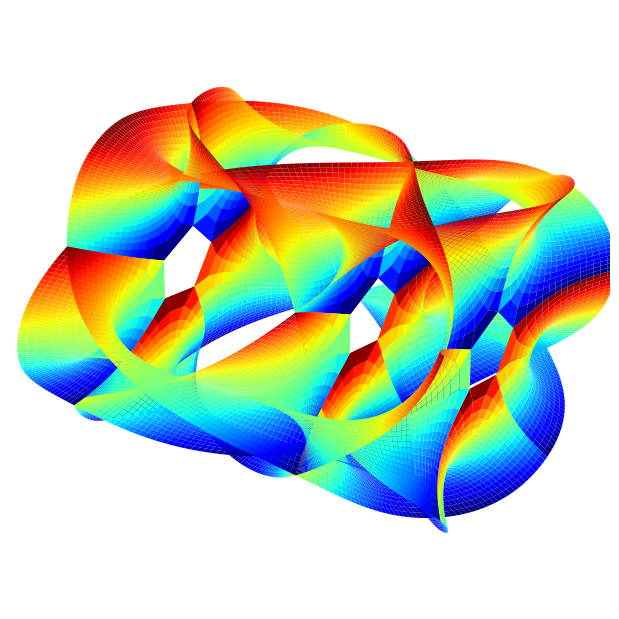

Reproduce this figure in Python.
#coding=utf-8

import numpy as np
from numpy import exp, pi, sinh, cosh, sin, cos
import matplotlib.pyplot as plt
from mpl_toolkits.mplot3d import Axes3D

fig = plt.figure(figsize=(6,6))
ax = fig.add_axes([0,0,1,1], projection='3d', xlim=(-1,1), ylim=(-1,1), zlim=(-1,1))
ax.axis('off')
#ax.view_init(0, 60)

x = np.linspace(-1, 1, 30)
y = np.linspace(0, 0.5*pi, 30)
X,Y = np.meshgrid(x,y)

n = 5  
alpha = 0.5 * pi

def CalabiYau(z,k1,k2):
    z1 = exp(2*pi*1j*k1/n) * cosh(z)**(2.0/n)
    z2 = exp(2*pi*1j*k2/n) * sinh(z)**(2.0/n)
    return np.array([z1.real, z2.real, cos(alpha)*z1.imag + sin(alpha)*z2.imag])

for k1 in range(n):
    for k2 in range(n):
        Z = CalabiYau(X+Y*1j,k1,k2)
        surface = ax.plot_surface(Z[0] ,Z[1], Z[2], rstride=1, cstride=1, lw=0.1, cmap='jet')

plt.show()
